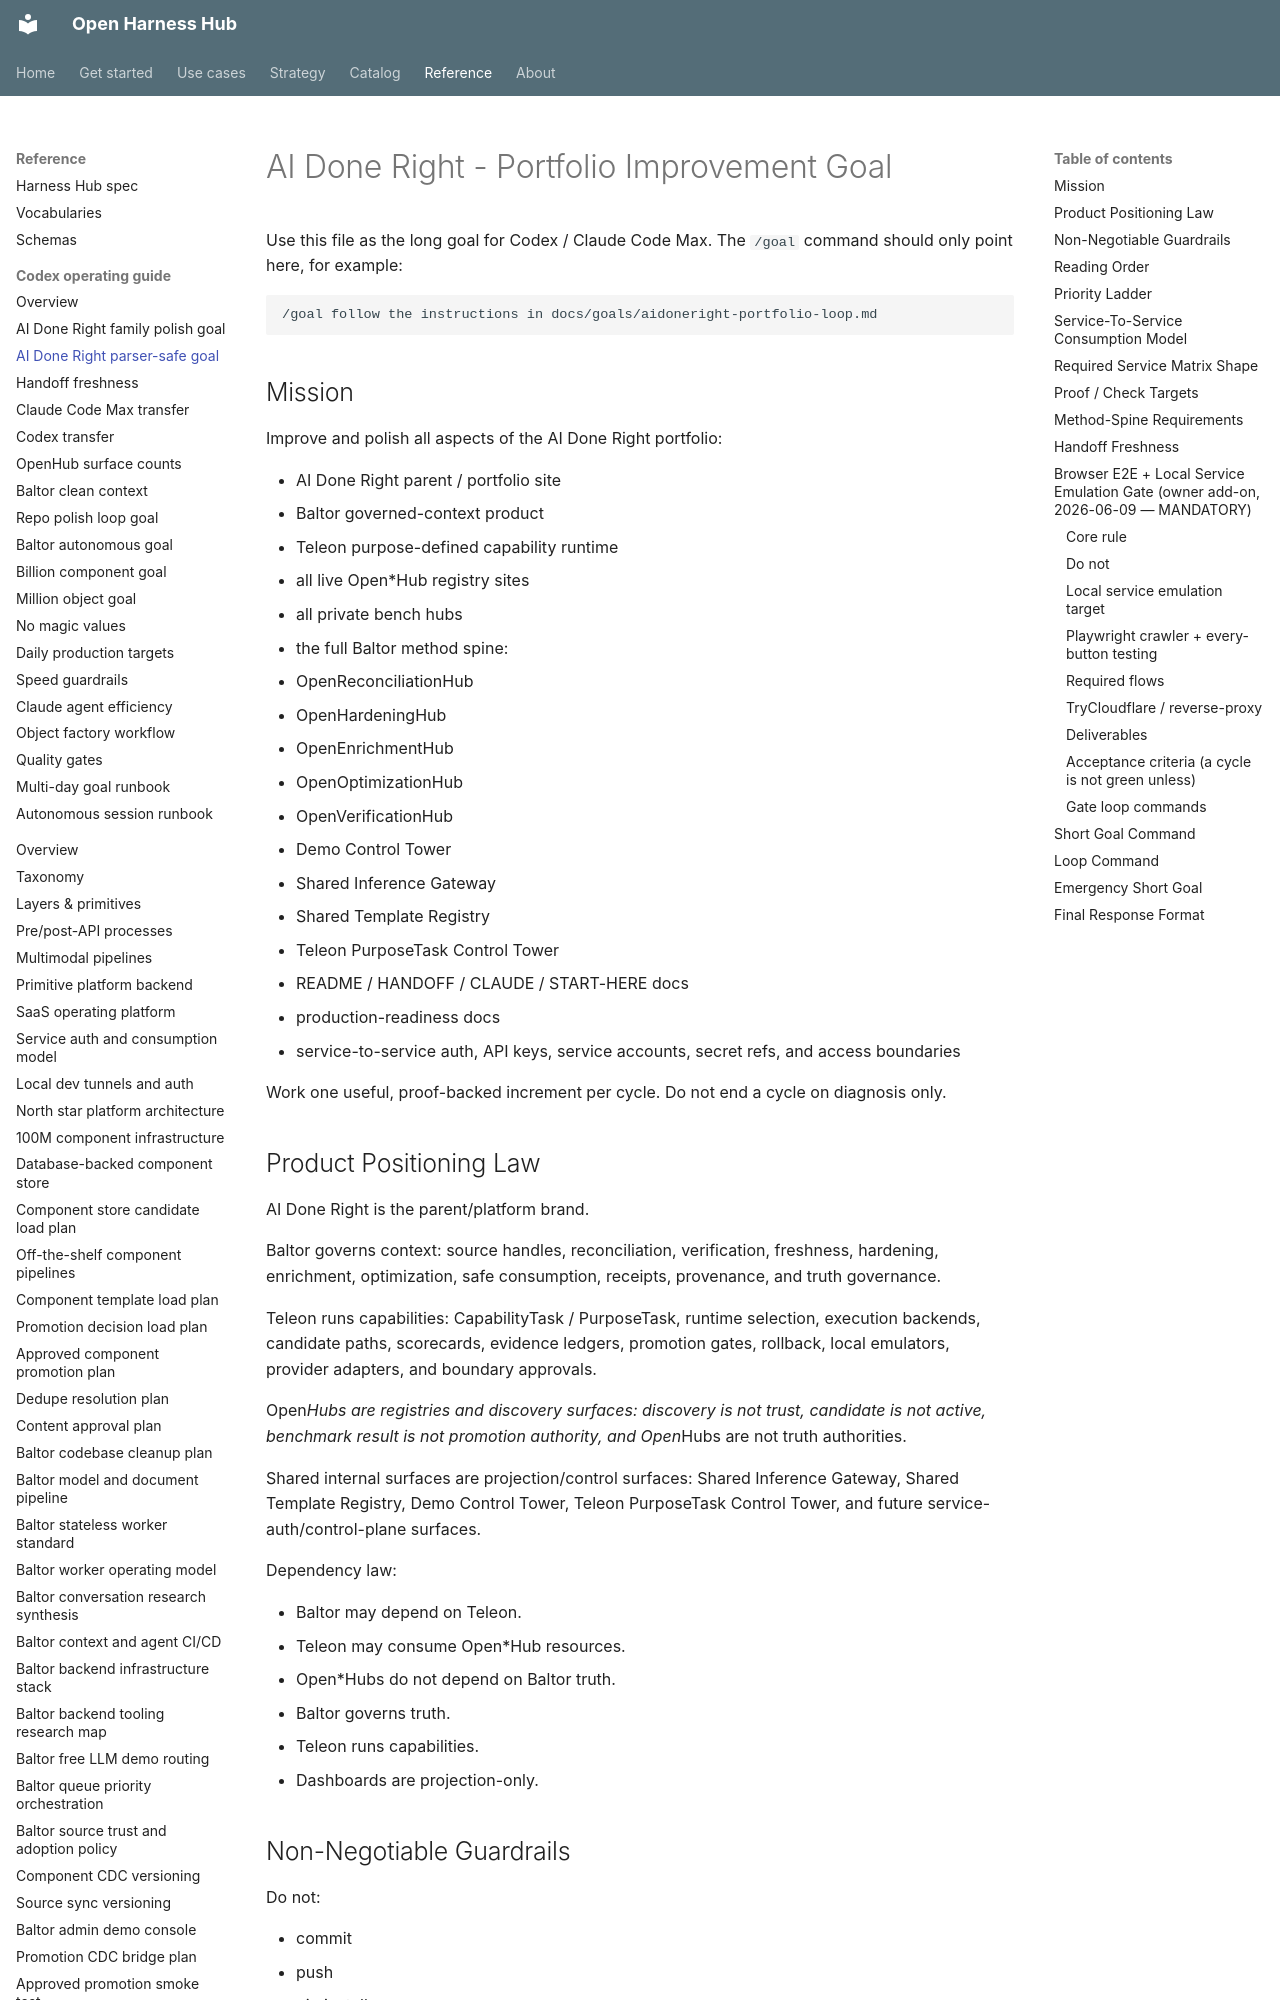

repository: Amarel-Taylor-Scott/open-harness-hub · page: goals/aidoneright-portfolio-loop/index.html · generator: mkdocs

# AI Done Right - Portfolio Improvement Goal

Use this file as the long goal for Codex / Claude Code Max. The `/goal`
command should only point here, for example:

```text
/goal follow the instructions in docs/goals/aidoneright-portfolio-loop.md
```

## Mission

Improve and polish all aspects of the AI Done Right portfolio:

- AI Done Right parent / portfolio site
- Baltor governed-context product
- Teleon purpose-defined capability runtime
- all live Open*Hub registry sites
- all private bench hubs
- the full Baltor method spine:
  - OpenReconciliationHub
  - OpenHardeningHub
  - OpenEnrichmentHub
  - OpenOptimizationHub
  - OpenVerificationHub
- Demo Control Tower
- Shared Inference Gateway
- Shared Template Registry
- Teleon PurposeTask Control Tower
- README / HANDOFF / CLAUDE / START-HERE docs
- production-readiness docs
- service-to-service auth, API keys, service accounts, secret refs, and access boundaries

Work one useful, proof-backed increment per cycle. Do not end a cycle on
diagnosis only.

## Product Positioning Law

AI Done Right is the parent/platform brand.

Baltor governs context: source handles, reconciliation, verification, freshness,
hardening, enrichment, optimization, safe consumption, receipts, provenance, and
truth governance.

Teleon runs capabilities: CapabilityTask / PurposeTask, runtime selection,
execution backends, candidate paths, scorecards, evidence ledgers, promotion
gates, rollback, local emulators, provider adapters, and boundary approvals.

Open*Hubs are registries and discovery surfaces: discovery is not trust,
candidate is not active, benchmark result is not promotion authority, and
Open*Hubs are not truth authorities.

Shared internal surfaces are projection/control surfaces: Shared Inference
Gateway, Shared Template Registry, Demo Control Tower, Teleon PurposeTask
Control Tower, and future service-auth/control-plane surfaces.

Dependency law:

- Baltor may depend on Teleon.
- Teleon may consume Open*Hub resources.
- Open*Hubs do not depend on Baltor truth.
- Baltor governs truth.
- Teleon runs capabilities.
- Dashboards are projection-only.
